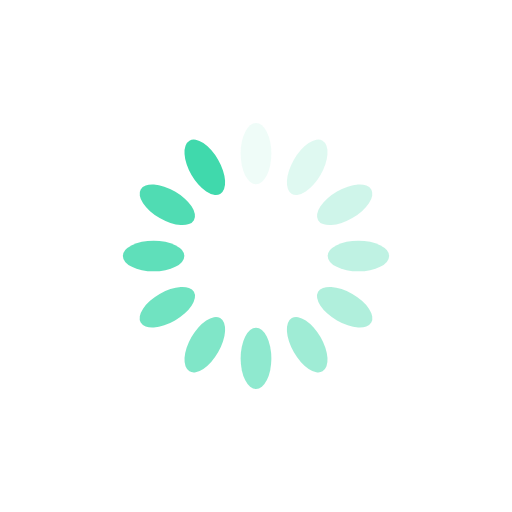
t = 0.00 s
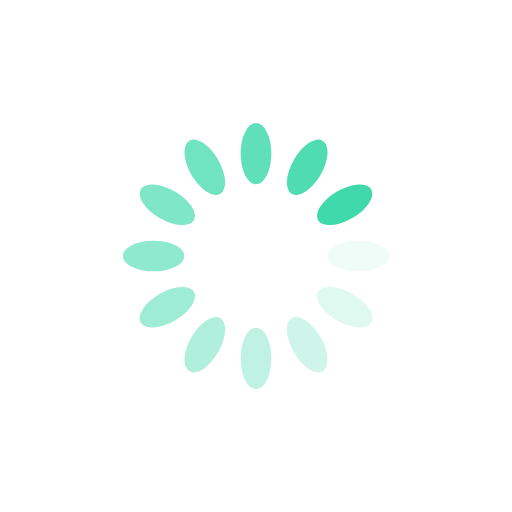
t = 0.25 s
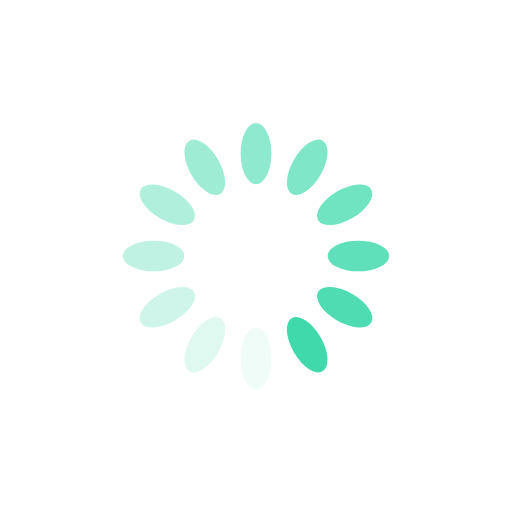
t = 0.50 s
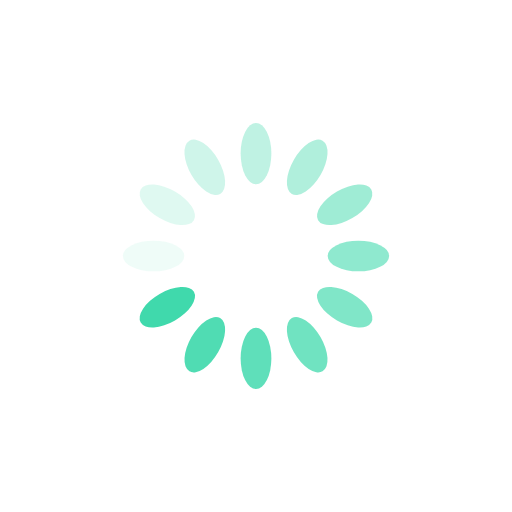
t = 0.75 s

The animated SVG that drew these frames (rendered in a browser with its animation timeline set to each time). Animation: 12 SMIL elements (animate=12); one cycle of 1.00 s, repeats indefinitely.


<svg viewBox="0 0 100 100" preserveAspectRatio="xMidYMid" width="200" height="200" style="shape-rendering: auto; display: block; background: rgb(255, 255, 255);" ><g><g transform="rotate(0 50 50)">
    <rect x="47" y="24" rx="3" ry="6" width="6" height="12" fill="#40d9ac">
      <animate attributeName="opacity" values="1;0" keyTimes="0;1" dur="1s" begin="-0.9166666666666666s" repeatCount="indefinite"></animate>
    </rect>
  </g><g transform="rotate(30 50 50)">
    <rect x="47" y="24" rx="3" ry="6" width="6" height="12" fill="#40d9ac">
      <animate attributeName="opacity" values="1;0" keyTimes="0;1" dur="1s" begin="-0.8333333333333334s" repeatCount="indefinite"></animate>
    </rect>
  </g><g transform="rotate(60 50 50)">
    <rect x="47" y="24" rx="3" ry="6" width="6" height="12" fill="#40d9ac">
      <animate attributeName="opacity" values="1;0" keyTimes="0;1" dur="1s" begin="-0.75s" repeatCount="indefinite"></animate>
    </rect>
  </g><g transform="rotate(90 50 50)">
    <rect x="47" y="24" rx="3" ry="6" width="6" height="12" fill="#40d9ac">
      <animate attributeName="opacity" values="1;0" keyTimes="0;1" dur="1s" begin="-0.6666666666666666s" repeatCount="indefinite"></animate>
    </rect>
  </g><g transform="rotate(120 50 50)">
    <rect x="47" y="24" rx="3" ry="6" width="6" height="12" fill="#40d9ac">
      <animate attributeName="opacity" values="1;0" keyTimes="0;1" dur="1s" begin="-0.5833333333333334s" repeatCount="indefinite"></animate>
    </rect>
  </g><g transform="rotate(150 50 50)">
    <rect x="47" y="24" rx="3" ry="6" width="6" height="12" fill="#40d9ac">
      <animate attributeName="opacity" values="1;0" keyTimes="0;1" dur="1s" begin="-0.5s" repeatCount="indefinite"></animate>
    </rect>
  </g><g transform="rotate(180 50 50)">
    <rect x="47" y="24" rx="3" ry="6" width="6" height="12" fill="#40d9ac">
      <animate attributeName="opacity" values="1;0" keyTimes="0;1" dur="1s" begin="-0.4166666666666667s" repeatCount="indefinite"></animate>
    </rect>
  </g><g transform="rotate(210 50 50)">
    <rect x="47" y="24" rx="3" ry="6" width="6" height="12" fill="#40d9ac">
      <animate attributeName="opacity" values="1;0" keyTimes="0;1" dur="1s" begin="-0.3333333333333333s" repeatCount="indefinite"></animate>
    </rect>
  </g><g transform="rotate(240 50 50)">
    <rect x="47" y="24" rx="3" ry="6" width="6" height="12" fill="#40d9ac">
      <animate attributeName="opacity" values="1;0" keyTimes="0;1" dur="1s" begin="-0.25s" repeatCount="indefinite"></animate>
    </rect>
  </g><g transform="rotate(270 50 50)">
    <rect x="47" y="24" rx="3" ry="6" width="6" height="12" fill="#40d9ac">
      <animate attributeName="opacity" values="1;0" keyTimes="0;1" dur="1s" begin="-0.16666666666666666s" repeatCount="indefinite"></animate>
    </rect>
  </g><g transform="rotate(300 50 50)">
    <rect x="47" y="24" rx="3" ry="6" width="6" height="12" fill="#40d9ac">
      <animate attributeName="opacity" values="1;0" keyTimes="0;1" dur="1s" begin="-0.08333333333333333s" repeatCount="indefinite"></animate>
    </rect>
  </g><g transform="rotate(330 50 50)">
    <rect x="47" y="24" rx="3" ry="6" width="6" height="12" fill="#40d9ac">
      <animate attributeName="opacity" values="1;0" keyTimes="0;1" dur="1s" begin="0s" repeatCount="indefinite"></animate>
    </rect>
  </g><g></g></g></svg>

  


